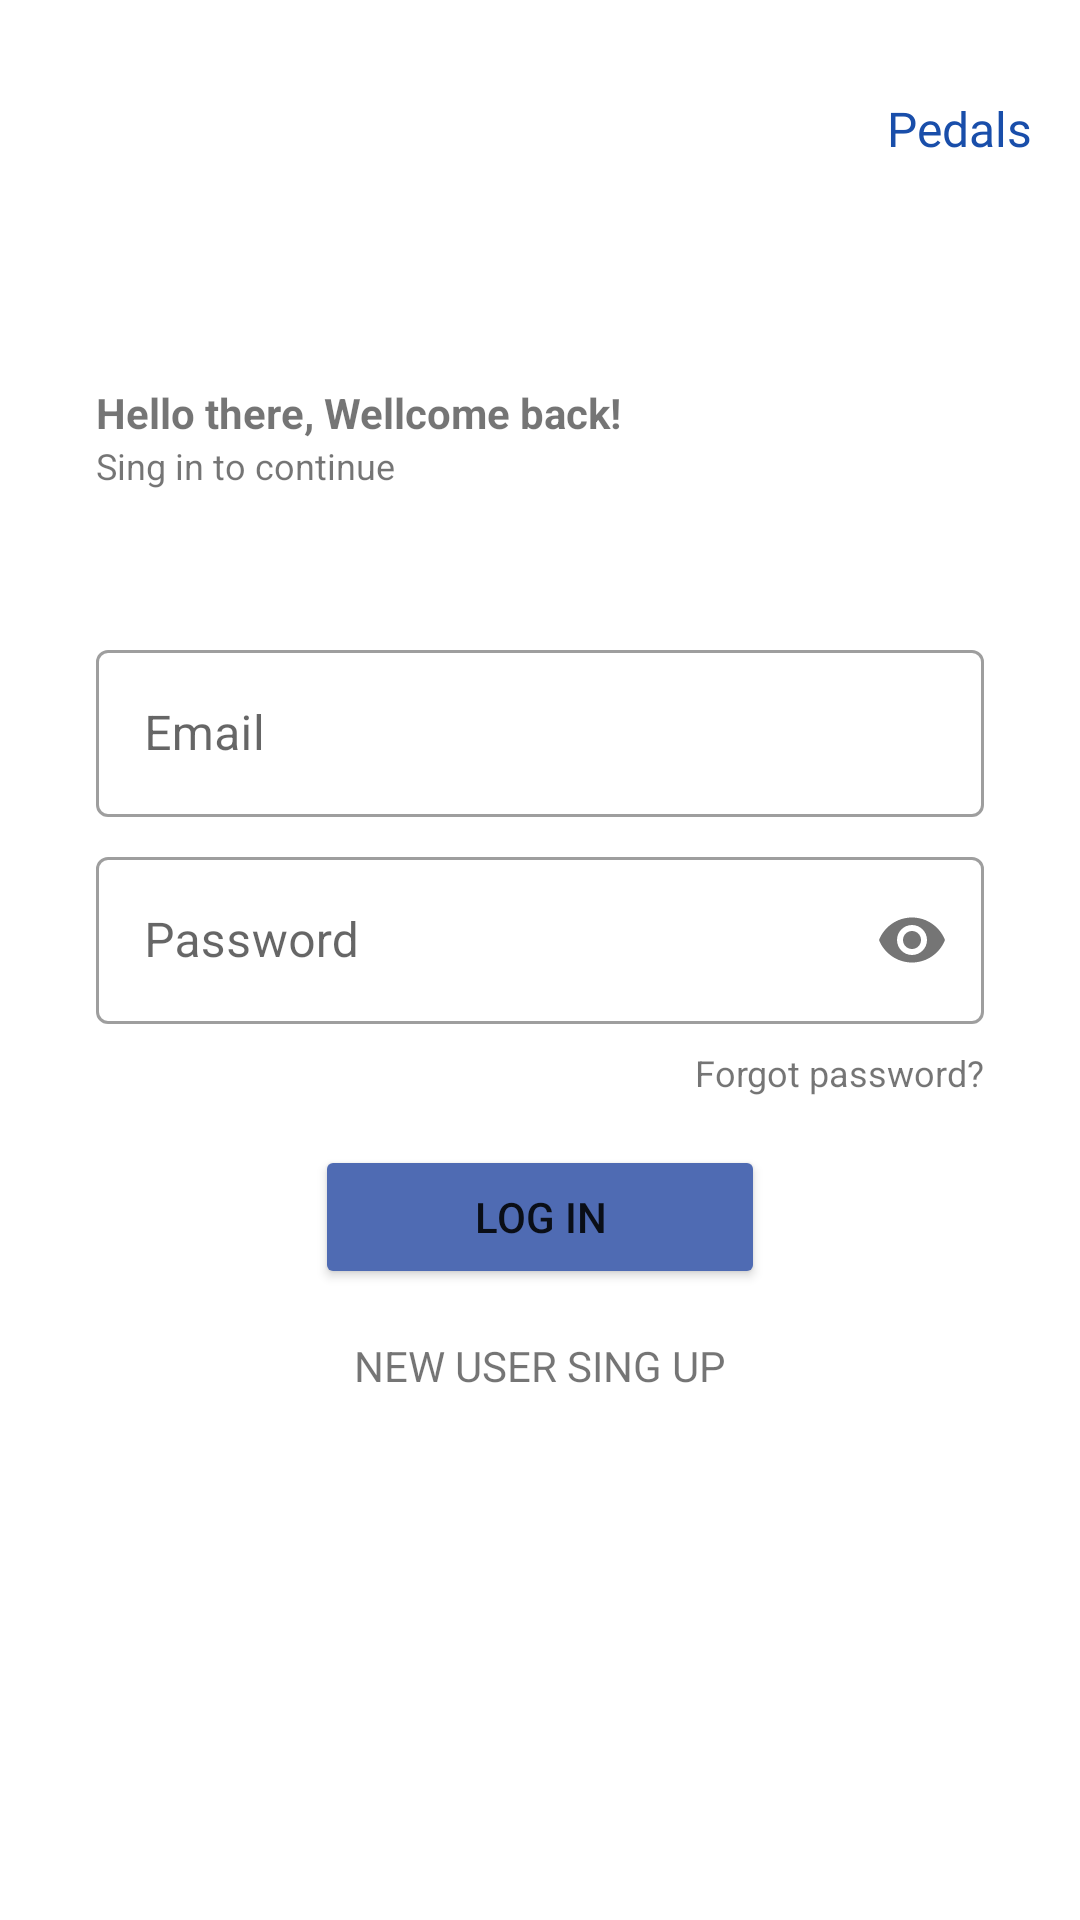

Layout XML and referenced resources for this Android screen:
<!-- AndroidManifest.xml: application theme Theme.Splash_screen_arnau -->
<!-- res/layout/activity_dashboard.xml -->
<?xml version="1.0" encoding="utf-8"?>
<androidx.constraintlayout.widget.ConstraintLayout xmlns:android="http://schemas.android.com/apk/res/android"
    xmlns:app="http://schemas.android.com/apk/res-auto"
    xmlns:tools="http://schemas.android.com/tools"
    android:id="@+id/dash_layout"
    android:layout_width="match_parent"
    android:layout_height="match_parent"
    tools:context=".DashboardActivity">

    <ImageView
        android:id="@+id/bike_logo"
        android:layout_width="80dp"
        android:layout_height="80dp"
        android:layout_marginStart="16dp"
        android:layout_marginTop="16dp"
        android:transitionName="image_origin"
        app:layout_constraintStart_toStartOf="parent"
        app:layout_constraintTop_toTopOf="parent"
        app:srcCompat="@drawable/bicipngcolor" />

    <TextView
        android:id="@+id/text_title"
        android:layout_width="wrap_content"
        android:layout_height="wrap_content"
        android:layout_marginTop="32dp"
        android:layout_marginEnd="16dp"
        android:fontFamily="@font/aclonica"
        android:text="@string/text_title"
        android:textColor="#194EAA"
        android:textSize="16sp"
        android:transitionName="text_origin"
        app:layout_constraintEnd_toEndOf="parent"
        app:layout_constraintTop_toTopOf="parent" />

    <TextView
        android:id="@+id/dash_title"
        android:layout_width="wrap_content"
        android:layout_height="wrap_content"
        android:layout_marginStart="32dp"
        android:layout_marginTop="32dp"
        android:text="@string/dash_title"
        android:textStyle="bold"
        app:layout_constraintStart_toStartOf="parent"
        app:layout_constraintTop_toBottomOf="@+id/bike_logo" />

    <TextView
        android:id="@+id/dash_subtitle"
        android:layout_width="wrap_content"
        android:layout_height="wrap_content"
        android:layout_marginStart="32dp"
        android:text="@string/dash_subtitle"
        android:textSize="12sp"
        app:layout_constraintStart_toStartOf="parent"
        app:layout_constraintTop_toBottomOf="@+id/dash_title" />

    <com.google.android.material.textfield.TextInputLayout
        android:id="@+id/email"
        style="@style/Widget.MaterialComponents.TextInputLayout.OutlinedBox"
        android:layout_width="match_parent"
        android:layout_height="wrap_content"
        android:layout_marginStart="32dp"
        android:layout_marginTop="48dp"
        android:layout_marginEnd="32dp"
        app:boxBackgroundColor="#00FFFFFF"
        app:layout_constraintEnd_toEndOf="parent"
        app:layout_constraintStart_toStartOf="parent"
        app:layout_constraintTop_toBottomOf="@+id/dash_subtitle">

        <com.google.android.material.textfield.TextInputEditText
            android:id="@+id/text_email"
            android:layout_width="match_parent"
            android:layout_height="wrap_content"
            android:hint="@string/hint_1"
            android:inputType="textEmailAddress" />
    </com.google.android.material.textfield.TextInputLayout>

    <com.google.android.material.textfield.TextInputLayout
        android:id="@+id/password"
        style="@style/Widget.MaterialComponents.TextInputLayout.OutlinedBox"
        android:layout_width="match_parent"
        android:layout_height="wrap_content"
        android:layout_marginStart="32dp"
        android:layout_marginTop="8dp"
        android:layout_marginEnd="32dp"
        app:layout_constraintEnd_toEndOf="parent"
        app:layout_constraintStart_toStartOf="parent"
        app:layout_constraintTop_toBottomOf="@+id/email"
        app:passwordToggleEnabled="true">

        <com.google.android.material.textfield.TextInputEditText
            android:id="@+id/text_password"
            android:layout_width="match_parent"
            android:layout_height="wrap_content"
            android:hint="@string/hint_2"
            android:inputType="textPassword" />
    </com.google.android.material.textfield.TextInputLayout>

    <TextView
        android:id="@+id/text_forgot"
        android:layout_width="wrap_content"
        android:layout_height="wrap_content"
        android:layout_marginTop="8dp"
        android:layout_marginEnd="32dp"
        android:text="@string/forgot"
        android:textSize="12sp"
        app:layout_constraintEnd_toEndOf="parent"
        app:layout_constraintTop_toBottomOf="@+id/password" />

    <Button
        android:id="@+id/log_in"
        android:layout_width="150dp"
        android:layout_height="wrap_content"
        android:layout_marginTop="16dp"
        android:backgroundTint="#4F6BB3"
        android:text="@string/log_in"
        app:layout_constraintEnd_toEndOf="parent"
        app:layout_constraintStart_toStartOf="parent"
        app:layout_constraintTop_toBottomOf="@+id/text_forgot" />

    <TextView
        android:id="@+id/new_user"
        android:layout_width="wrap_content"
        android:layout_height="wrap_content"
        android:layout_marginTop="16dp"
        android:text="@string/new_user"
        app:layout_constraintEnd_toEndOf="parent"
        app:layout_constraintStart_toStartOf="parent"
        app:layout_constraintTop_toBottomOf="@+id/log_in" />
</androidx.constraintlayout.widget.ConstraintLayout>
<!-- resources referenced by this layout -->
<resources>
  <string name="dash_subtitle">Sing in to continue</string>
  <string name="dash_title">Hello there, Wellcome back!</string>
  <string name="forgot">Forgot password?</string>
  <string name="hint_1">Email</string>
  <string name="hint_2">Password</string>
  <string name="log_in">LOG IN</string>
  <string name="new_user">NEW USER SING UP</string>
  <string name="text_title">Pedals</string>
  <style name="Theme.Splash_screen_arnau" parent="Theme.MaterialComponents.DayNight.NoActionBar">
          
          <item name="colorPrimary">@color/purple_500</item>
          <item name="colorPrimaryVariant">@color/purple_700</item>
          <item name="colorOnPrimary">@color/white</item>
          
          <item name="colorSecondary">@color/teal_200</item>
          <item name="colorSecondaryVariant">@color/teal_700</item>
          <item name="colorOnSecondary">@color/black</item>
          
          <item name="android:statusBarColor" tools:targetApi="l">?attr/colorPrimaryVariant</item>
          
      </style>
  <!-- not gathered from this repository: default colours our renderer supplied (Android Studio template values) -->
  <color name="purple_500">#FF6200EE</color>
  <color name="purple_700">#FF3700B3</color>
  <color name="teal_200">#FF03DAC5</color>
  <color name="teal_700">#FF018786</color>
  <color name="black">#FF000000</color>
  <color name="white">#FFFFFFFF</color>
</resources>
